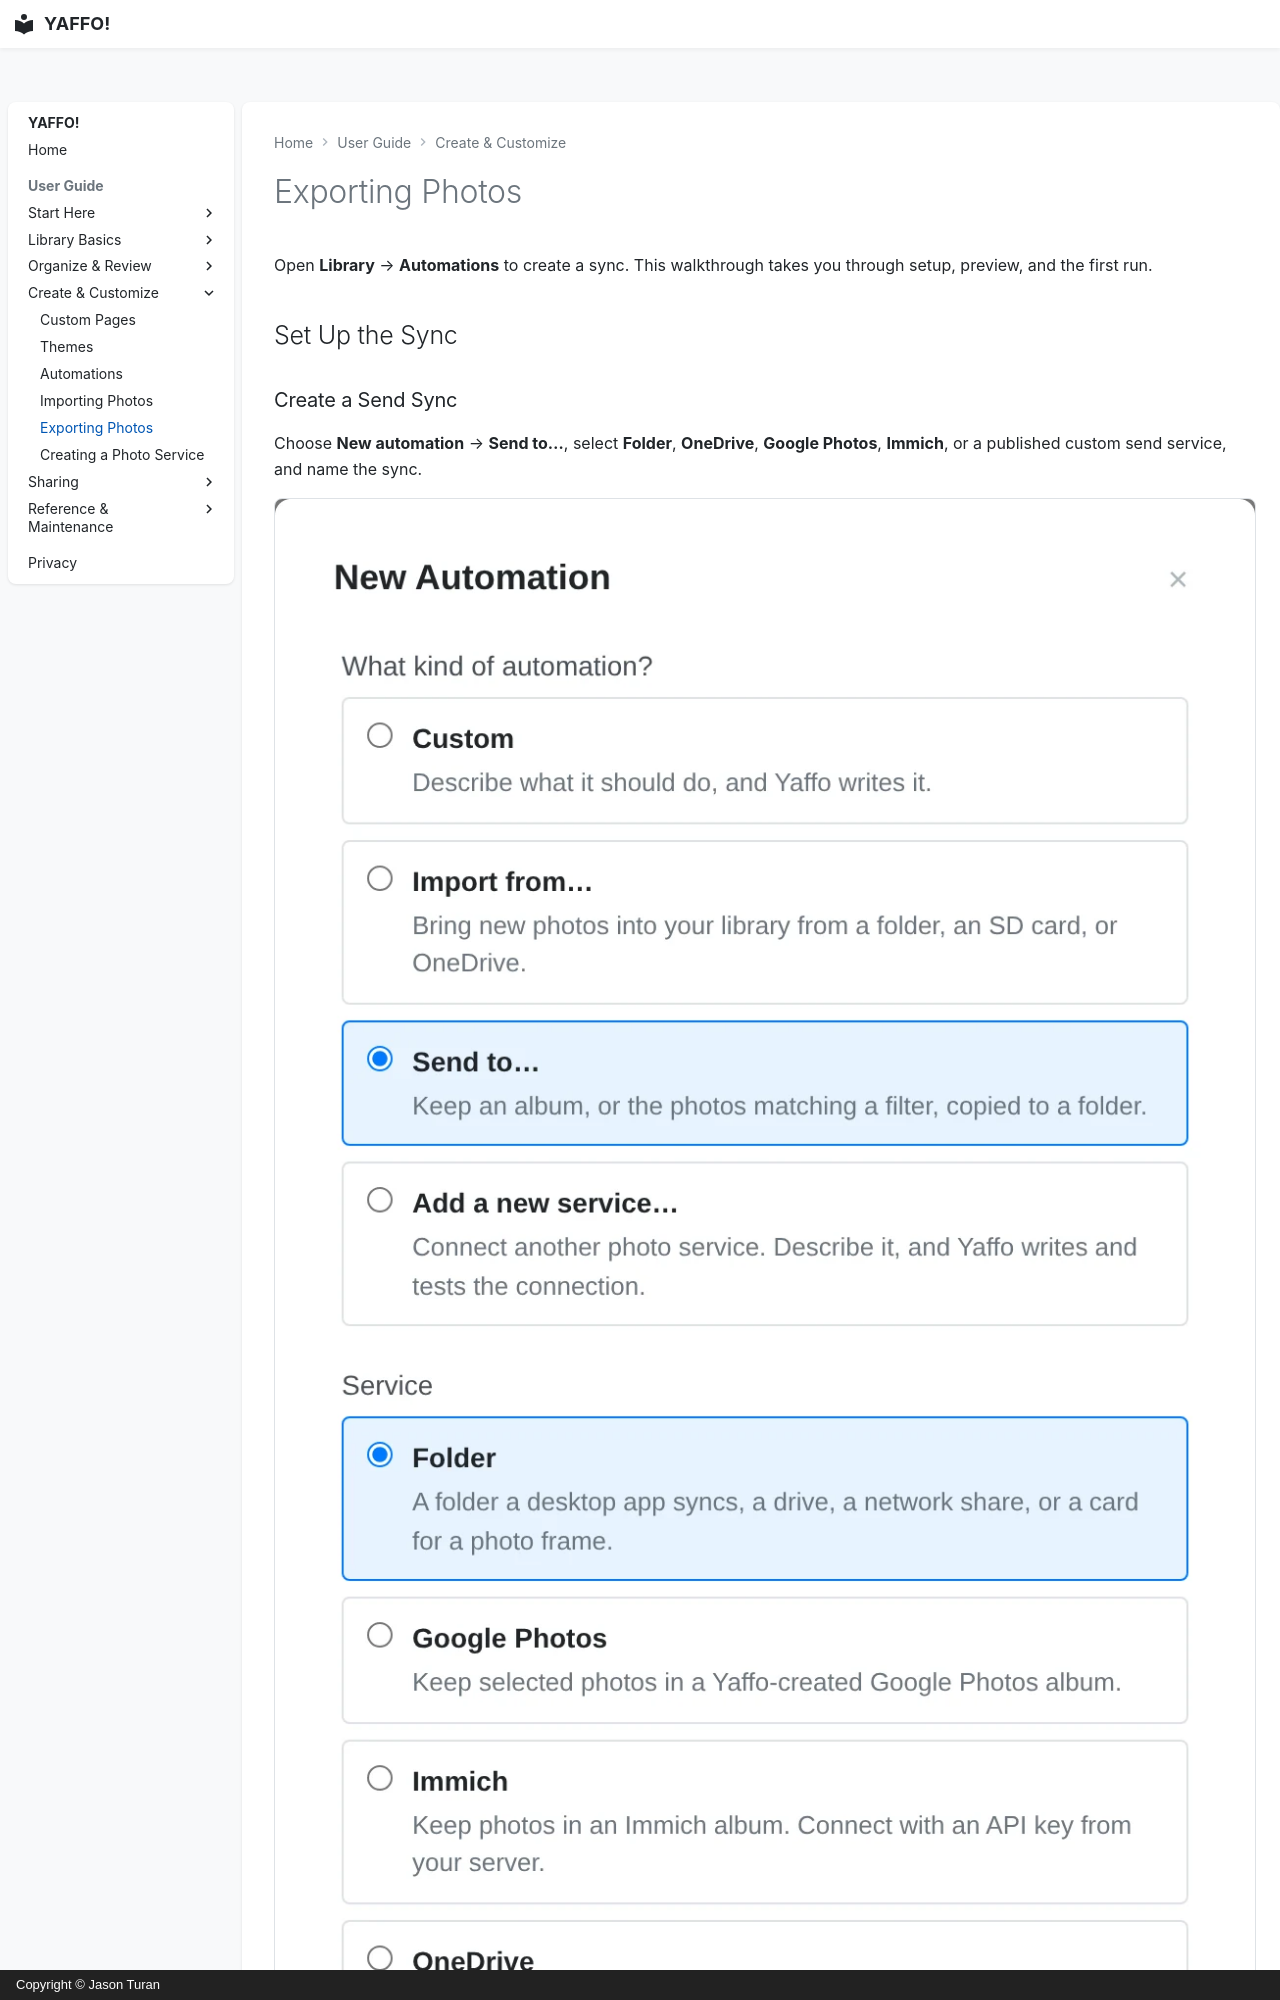

repository: Jason-Turan0/yaffo · page: guide/create-customize/exporting/index.html · generator: mkdocs · copyright: Copyright © Jason Turan

---
hide:
  - toc
---

# Exporting Photos

Open **Library** → **Automations** to create a sync. This walkthrough takes you
through setup, preview, and the first run.

## Set Up the Sync

<div class="guide-walkthrough" markdown="1">

### Create a Send Sync

Choose **New automation** → **Send to…**, select **Folder**, **OneDrive**,
**Google Photos**, **Immich**, or a published custom send service, and name the
sync.

![The new automation dialog with Send to and Folder selected](assets/exporting/new-export-sync.webp)

### Connect an Account

For a photo service, complete **Account** first. Syncs using the same service
account share its sign-in; if it needs access for sending as well as importing,
Yaffo asks you to sign in for that access.

![The Account step for connecting an Immich service](assets/exporting/export-account.webp)

### Choose the Destination

Choose the destination in **Folder and options**. A Folder destination must be
outside your library. Folder and OneDrive targets offer folder layouts; Folder
also offers JPEG conversion and a photo-frame-sized option.

![Folder destination and export options](assets/exporting/export-folder-options.webp)
